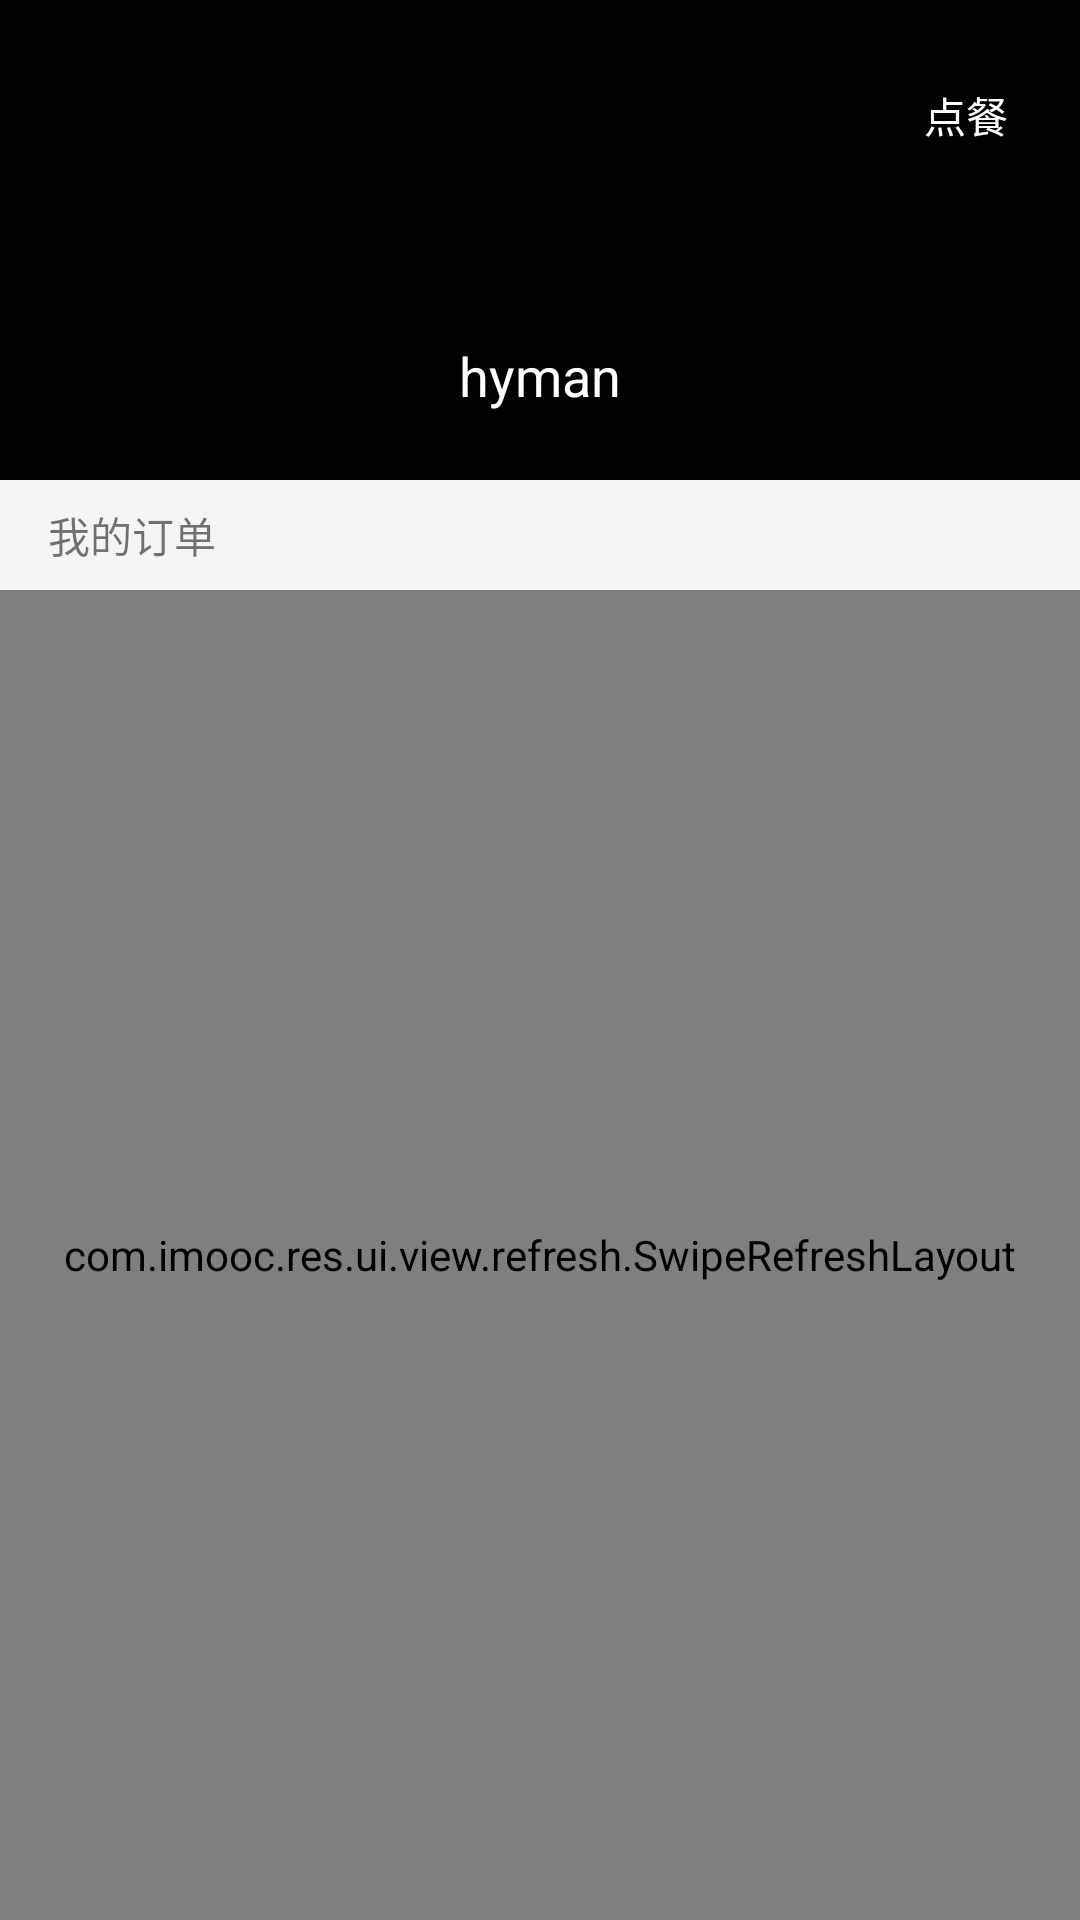

Reconstruct the res/layout file that produces this screen, plus the resources it refers to.
<!-- AndroidManifest.xml: application theme AppTheme_NoTitleBar -->
<!-- res/layout/activity_order.xml -->
<?xml version="1.0" encoding="utf-8"?>
<LinearLayout xmlns:android="http://schemas.android.com/apk/res/android"
    xmlns:tools="http://schemas.android.com/tools"
    android:id="@+id/activity_order"
    android:layout_width="match_parent"
    android:layout_height="match_parent"
    android:orientation="vertical">

    <RelativeLayout
        android:layout_width="match_parent"
        android:layout_height="160dp"
        android:background="#000000">

        <ImageView
            android:id="@+id/id_iv_icon"
            android:layout_width="50dp"
            android:layout_height="50dp"
            android:layout_centerInParent="true"
            android:src="@drawable/icon" />

        <TextView
            android:id="@+id/id_tv_name"
            android:layout_width="wrap_content"
            android:layout_height="wrap_content"
            android:layout_below="@id/id_iv_icon"
            android:layout_centerHorizontal="true"
            android:layout_marginTop="8dp"
            android:text="hyman"
            android:textColor="#ffffff"
            android:textSize="18sp">

        </TextView>

        <Button
            android:id="@+id/id_btn_take_order"
            android:layout_width="wrap_content"
            android:layout_height="wrap_content"
            android:layout_alignParentRight="true"
            android:layout_marginRight="16dp"
            android:layout_marginTop="24dp"
            android:background="@drawable/btn_bg_orange_corner"
            android:minHeight="0dp"
            android:minWidth="0dp"
            android:paddingBottom="4dp"
            android:paddingLeft="8dp"
            android:paddingRight="8dp"
            android:paddingTop="4dp"
            android:text="点餐"
            android:textColor="#ffffff" />


    </RelativeLayout>

    <TextView
        android:layout_width="match_parent"
        android:layout_height="wrap_content"
        android:background="#F3F5F7"
        android:paddingBottom="8dp"
        android:paddingLeft="16dp"
        android:paddingTop="8dp"
        android:text="我的订单" />

    <com.imooc.res.ui.view.refresh.SwipeRefreshLayout
        android:id="@+id/id_refresh_layout"
        android:layout_width="match_parent"
        android:layout_height="0dp"
        android:layout_weight="1"
        android:background="#ffffff">

        <android.support.v7.widget.RecyclerView
            android:id="@+id/id_recyclerview"
            android:layout_width="match_parent"
            android:layout_height="match_parent" />

    </com.imooc.res.ui.view.refresh.SwipeRefreshLayout>


</LinearLayout>
<!-- resources referenced by this layout -->
<resources>
  <style name="AppTheme_NoTitleBar" parent="AppTheme" />
  <style name="AppTheme" parent="Theme.AppCompat.Light.NoActionBar">
          
          <item name="colorPrimary">@color/colorPrimary</item>
          <item name="colorPrimaryDark">@color/colorPrimaryDark</item>
          <item name="colorAccent">@color/colorAccent</item>
      </style>
  <!-- not gathered from this repository: default colours our renderer supplied (Android Studio template values) -->
  <color name="colorPrimary">#FF6200EE</color>
  <color name="colorPrimaryDark">#FF3700B3</color>
  <color name="colorAccent">#FF03DAC5</color>
</resources>
